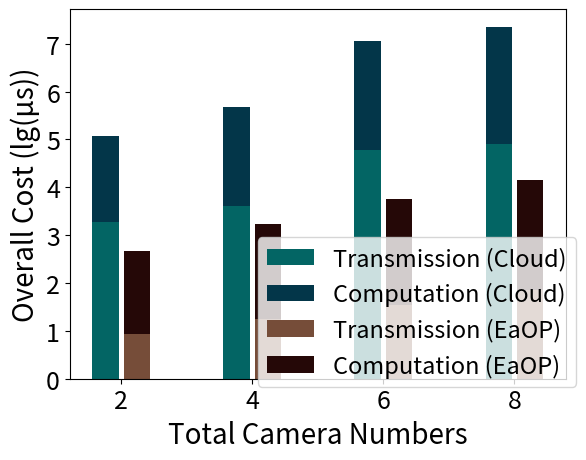

Python code for this plot:
import numpy as np
import matplotlib.pyplot as plt
import math


def log(list_name):
    for i in range(len(list_name)):
        list_name[i] = math.log10(list_name[i])
        print(list_name[i])


def ave(list_name):
    for i in range(len(list_name)):
        list_name[i] = list_name[i] / 900
        print(list_name[i])


size = 4
x = np.arange(size)
transmission_cloud = [1920, 4041, 59452, 79562]  # μs per frame 2,4,6,8个摄像头每帧
log(transmission_cloud)

transmission_EaOP = [8.768, 17.536, 35.072, 70.144]
log(transmission_EaOP)

prediction_cloud = [56000, 108000, 175000, 257000]
ave(prediction_cloud)
log(prediction_cloud)

prediction_EaOP = [49000, 90000, 143000, 186000]
ave(prediction_EaOP)
log(prediction_EaOP)

total_width, n = 0.8, 3
width = total_width / n
x = x - (total_width - width) / 2

plt.xlabel('Total Camera Numbers', fontsize=20)
plt.ylabel('Overall Cost (lg(μs))', fontsize=20)


plt.bar(x-0.45*width, transmission_cloud, fc='#036564', width=0.75*width, label='Transmission (Cloud)')
plt.bar(x-0.45*width, prediction_cloud, fc='#033649', width=0.75*width, bottom=transmission_cloud, label='Computation (Cloud)')
plt.bar(x+0.45*width, transmission_EaOP, fc='#764D39', width=0.75*width, label='Transmission (EaOP)')
plt.bar(x+0.45*width, prediction_EaOP, fc='#250807', width=0.75*width, bottom=transmission_EaOP, label='Computation (EaOP)')

plt.xticks(x, (2, 4, 6, 8), fontsize=18)
plt.yticks(fontsize=18)
plt.legend(loc='center', bbox_to_anchor=(0.7, 0.18), fontsize=17)
plt.show()
